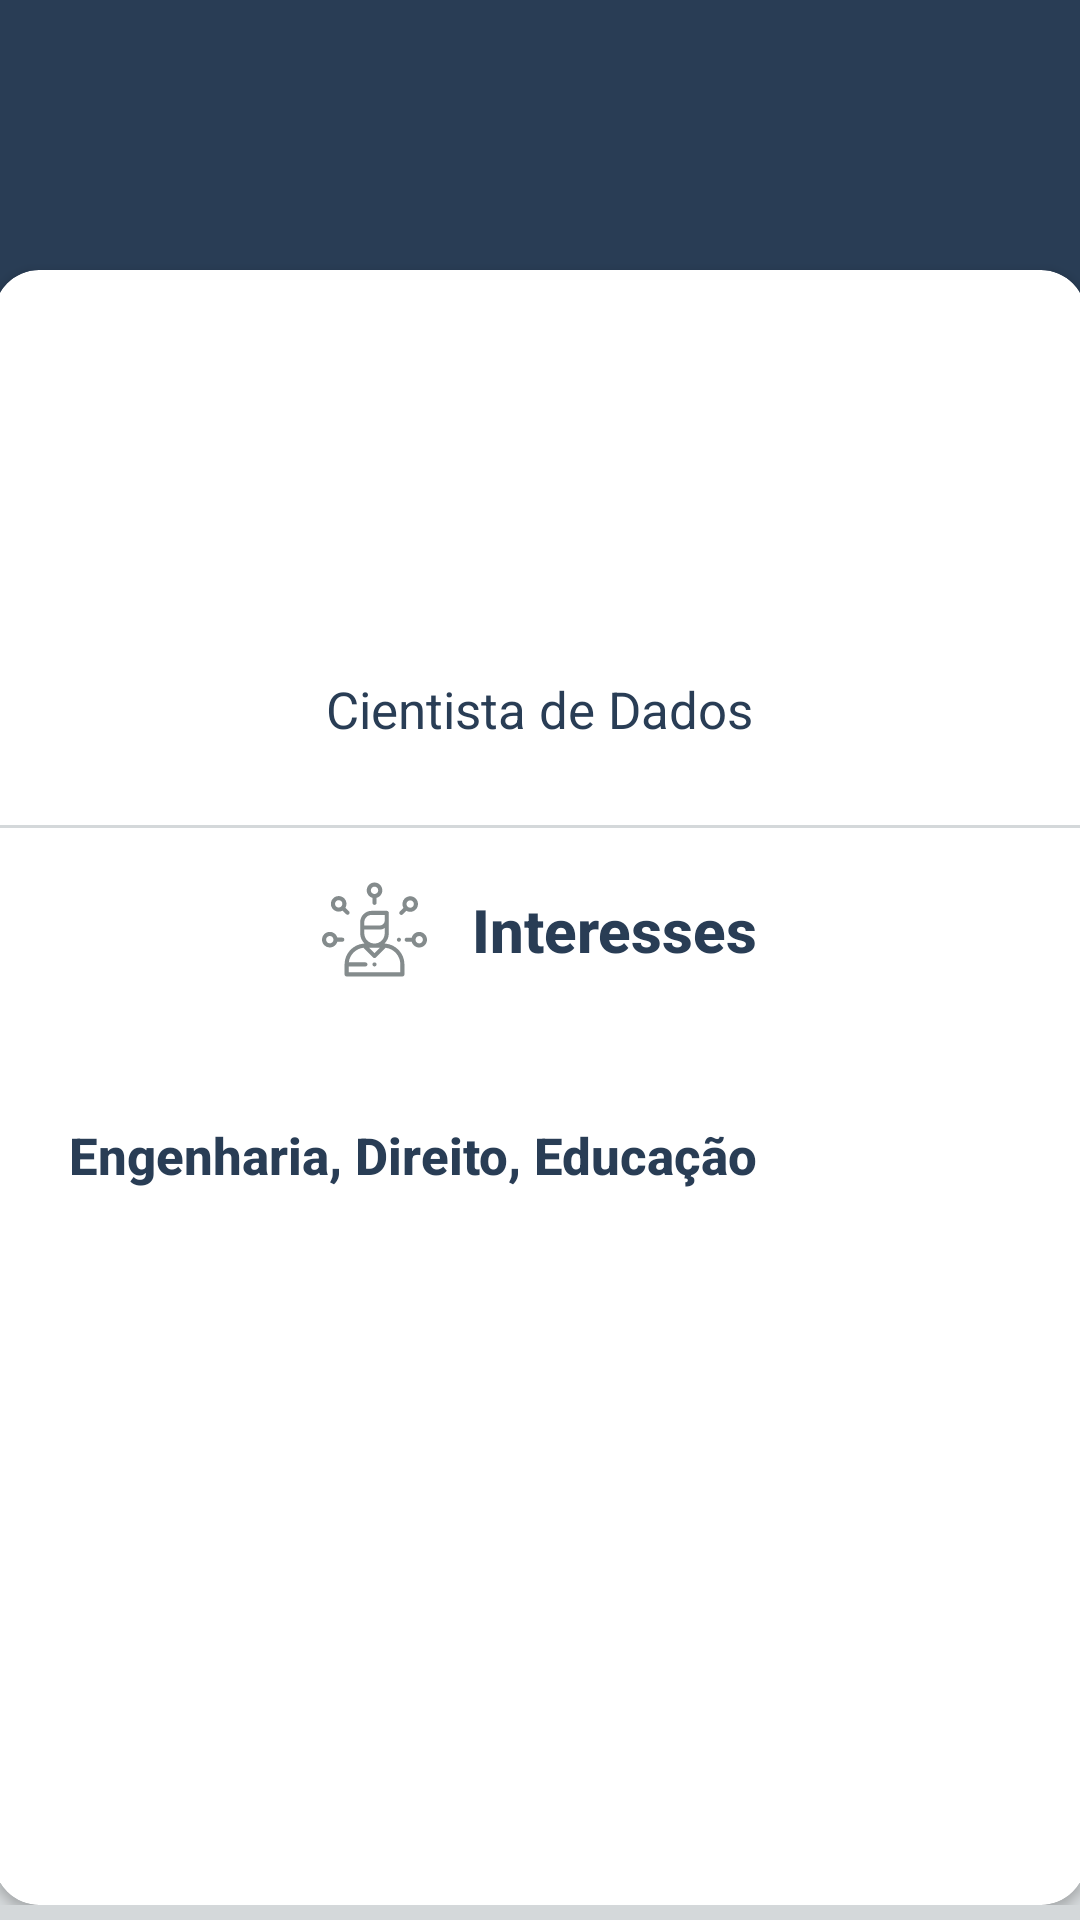

Produce the Android XML layout that renders to this screen, including the resource entries it uses.
<!-- AndroidManifest.xml: application theme AppTheme -->
<!-- res/layout/activity_interesse_perfil.xml -->
<?xml version="1.0" encoding="utf-8"?>
<RelativeLayout xmlns:android="http://schemas.android.com/apk/res/android"
    xmlns:app="http://schemas.android.com/apk/res-auto"
    xmlns:tools="http://schemas.android.com/tools"
    android:layout_width="match_parent"
    android:layout_height="match_parent"
    android:background="@drawable/background"
    tools:context=".InteressePerfil">

    <ImageView
        android:layout_width="150dp"
        android:layout_height="150dp"
        android:layout_alignParentBottom="true"
        android:layout_centerHorizontal="true"
        android:layout_marginBottom="470dp"
        android:background="?selectableItemBackgroundBorderless"
        android:elevation="1dp"
        android:src="@drawable/paul"/>

    <LinearLayout
        android:layout_width="match_parent"
        android:layout_height="wrap_content"
        android:layout_centerInParent="true"
        android:orientation="vertical">
        <androidx.cardview.widget.CardView
            android:layout_width="364dp"
            android:layout_height="545dp"
            android:layout_marginTop="85dp"
            android:layout_gravity="center_horizontal"
            app:cardCornerRadius="15dp" >

            <TextView
                android:id="@+id/nomeUser"
                android:layout_width="wrap_content"
                android:layout_height="wrap_content"
                android:layout_marginTop="95dp"
                android:text=""

                android:textStyle="bold"
                android:textSize="25sp"
                android:textColor="@color/colorPrimary"
                android:layout_gravity="center_horizontal"/>
            <TextView
                android:layout_width="wrap_content"
                android:layout_height="wrap_content"
                android:text="Cientista de Dados"
                android:layout_gravity="center_horizontal"
                android:layout_marginTop="135dp"
                android:textSize="17sp"
                android:textColor="@color/colorPrimary"/>
            <View
                android:layout_width="wrap_content"
                android:layout_height="1dp"
                android:layout_marginTop="185dp"
                android:background="@color/colorAccent2"/>
            <TextView
                android:layout_width="wrap_content"
                android:layout_height="60dp"
                android:layout_gravity="center_horizontal"
                android:layout_marginTop="190dp"
                android:textColor="@color/colorPrimary"
                android:background="#FFFFFF"
                android:text="   Interesses"
                android:textAllCaps="false"
                android:paddingRight="10dp"
                android:textSize="20dp"
                android:textStyle="bold"
                android:drawableStart="@drawable/ic_user"
                style="?android:attr/borderlessButtonStyle"
                android:gravity="center_vertical"
                android:paddingLeft="10dp"/>
            <TextView
                android:layout_width="match_parent"
                android:layout_height="60dp"
                android:layout_gravity="center_horizontal"
                android:layout_marginLeft="10dp"
                android:layout_marginTop="265dp"
                android:textColor="@color/colorPrimary"
                android:background="#FFFFFF"
                android:text="Engenharia, Direito, Educação"
                android:paddingRight="10dp"
                android:textAllCaps="false"
                android:textSize="17dp"
                android:id="@+id/interesse"
                style="?android:attr/borderlessButtonStyle"
                android:gravity="center_vertical"
                android:textStyle="bold"
                android:paddingLeft="10dp"/>








        </androidx.cardview.widget.CardView>
    </LinearLayout>


</RelativeLayout>
<!-- resources referenced by this layout -->
<resources>
  <color name="colorAccent2">#d4d8da</color>
  <color name="colorPrimary">#293d55</color>
  <!-- drawable background: png bitmap (drawable, 29670 bytes) -->
  <!-- drawable ic_user: vector/xml drawable (drawable, 4580 chars, omitted) -->
  <style name="AppTheme" parent="Theme.AppCompat.Light.NoActionBar">
          
          <item name="colorPrimary">@color/colorPrimary</item>
          <item name="colorPrimaryDark">@color/colorPrimaryDark</item>
          <item name="colorAccent">@color/colorAccent1</item>
          <item name="windowActionBar">false</item>
          <item name="windowNoTitle">true</item>
      </style>
  <color name="colorPrimaryDark">#0c0d0c</color>
  <color name="colorAccent1">#c93b59</color>
</resources>
